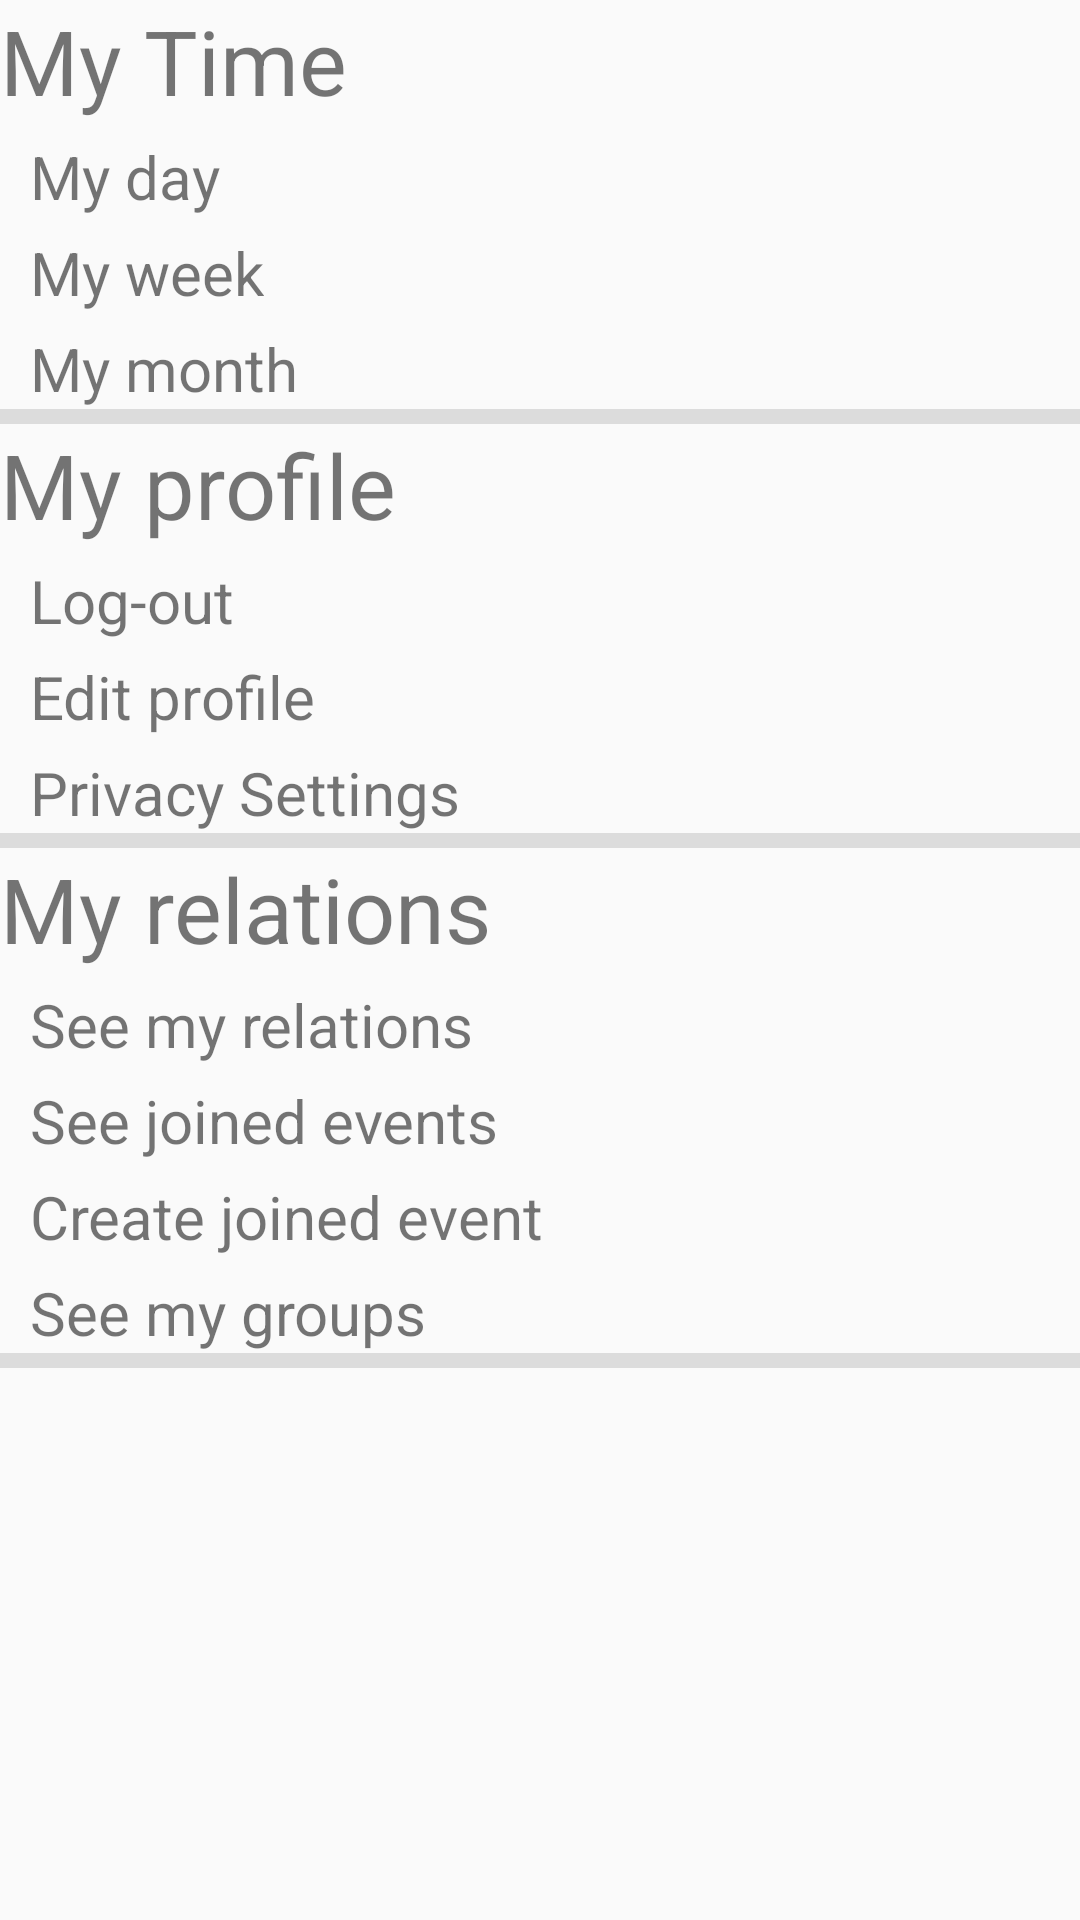

Android layout source for this screen:
<!-- AndroidManifest.xml: application theme Theme.ScheduleIn20 -->
<!-- res/layout/activity_menu.xml -->
<?xml version="1.0" encoding="utf-8"?>
    <RelativeLayout
        xmlns:android="http://schemas.android.com/apk/res/android"
        xmlns:app="http://schemas.android.com/apk/res-auto"
        xmlns:tools="http://schemas.android.com/tools"
        tools:context=".menuActivity"
        android:layout_width="match_parent"
        android:layout_height="match_parent">

            <TextView android:textSize="30sp"
                android:id="@+id/textView12"
                android:layout_width="wrap_content"
                android:layout_height="wrap_content"
                android:text="My Time" />

            <TextView android:textSize="20sp"
                android:id="@+id/menu_myday"
                android:layout_width="wrap_content"
                android:layout_height="wrap_content"
                android:layout_below="@+id/textView12"
                android:layout_marginTop="5dp"
                android:text="  My day" />

            <TextView android:textSize="20sp"
                android:id="@+id/menu_myweek"
                android:layout_width="wrap_content"
                android:layout_height="wrap_content"
                android:layout_below="@+id/menu_myday"
                android:layout_marginTop="5dp"
                android:text="  My week" />

            <TextView android:textSize="20sp"
                android:id="@+id/menu_mymonth"
                android:layout_width="wrap_content"
                android:layout_height="wrap_content"
                android:layout_below="@+id/menu_myweek"
                android:layout_marginTop="5dp"
                android:text="  My month" />

        <View
            android:id="@+id/divider0"
            android:layout_width="match_parent"
            android:layout_height="5dp"
            android:background="?android:attr/listDivider"
            android:layout_below="@id/menu_mymonth"/>


            <TextView android:textSize="30sp"
                android:id="@+id/textView18"
                android:layout_width="wrap_content"
                android:layout_height="wrap_content"
                android:layout_below="@+id/menu_mymonth"
                android:layout_marginTop="5dp"
                android:text="My profile" />

            <TextView android:textSize="20sp"
                android:id="@+id/menu_logout"
                android:layout_width="wrap_content"
                android:layout_height="wrap_content"
                android:layout_below="@+id/textView18"
                android:layout_marginTop="5dp"
                android:text="  Log-out" />

            <TextView android:textSize="20sp"
                android:id="@+id/menu_editprofile"
                android:layout_width="wrap_content"
                android:layout_height="wrap_content"
                android:layout_below="@+id/menu_logout"
                android:layout_marginTop="5dp"
                android:text="  Edit profile" />

            <TextView android:textSize="20sp"
                android:id="@+id/menu_privactsettings"
                android:layout_width="wrap_content"
                android:layout_height="wrap_content"
                android:layout_below="@+id/menu_editprofile"
                android:layout_marginTop="5dp"
                android:text="  Privacy Settings" />

    <View
        android:id="@+id/divider1"
        android:layout_width="match_parent"
        android:layout_height="5dp"
        android:background="?android:attr/listDivider"
        android:layout_below="@id/menu_privactsettings"/>

            <TextView android:textSize="30sp"
                android:id="@+id/textView22"
                android:layout_width="wrap_content"
                android:layout_height="wrap_content"
                android:layout_below="@+id/menu_privactsettings"
                android:layout_marginTop="5dp"
                android:text="My relations" />

            <TextView android:textSize="20sp"
                android:id="@+id/menu_myrelations"
                android:layout_width="wrap_content"
                android:layout_height="wrap_content"
                android:layout_below="@+id/textView22"
                android:layout_marginTop="5dp"
                android:text="  See my relations" />

            <TextView android:textSize="20sp"
                android:id="@+id/menu_joinedevents"
                android:layout_width="wrap_content"
                android:layout_height="wrap_content"
                android:layout_below="@+id/menu_myrelations"
                android:layout_marginTop="5dp"
                android:text="  See joined events" />

            <TextView android:textSize="20sp"
                android:id="@+id/menu_createjoinedevent"
                android:layout_width="wrap_content"
                android:layout_height="wrap_content"
                android:layout_below="@+id/menu_joinedevents"
                android:layout_marginTop="5dp"
                android:text="  Create joined event" />

        <TextView android:textSize="20sp"
            android:id="@+id/menu_mygroups"
            android:layout_width="wrap_content"
            android:layout_height="wrap_content"
            android:layout_below="@+id/menu_createjoinedevent"
            android:layout_marginTop="5dp"
            android:text="  See my groups" />

        <View
            android:id="@+id/divider2"
            android:layout_width="match_parent"
            android:layout_height="5dp"
            android:background="?android:attr/listDivider"
            android:layout_below="@id/menu_mygroups"/>
</RelativeLayout>
<!-- resources referenced by this layout -->
<resources>
  <style name="Theme.ScheduleIn20" parent="Theme.AppCompat.DayNight.NoActionBar">
      
          <item name="colorPrimary">@color/primary</item>
          <item name="colorPrimaryVariant">@color/primary</item>
          <item name="colorOnPrimary">@color/white</item>
          
          <item name="colorSecondary">@color/teal_200</item>
          <item name="colorSecondaryVariant">@color/teal_700</item>
          <item name="colorOnSecondary">@color/black</item>
          
          <item name="android:statusBarColor" tools:targetApi="l">?attr/colorPrimaryVariant</item>
          
          
  
  
          
          <item name="android:windowContentTransitions">true</item>
      </style>
  <color name="primary">#388087</color>
  <color name="white">#FFFFFFFF</color>
  <color name="teal_200">#FF03DAC5</color>
  <color name="teal_700">#FF018786</color>
  <color name="black">#FF000000</color>
</resources>
